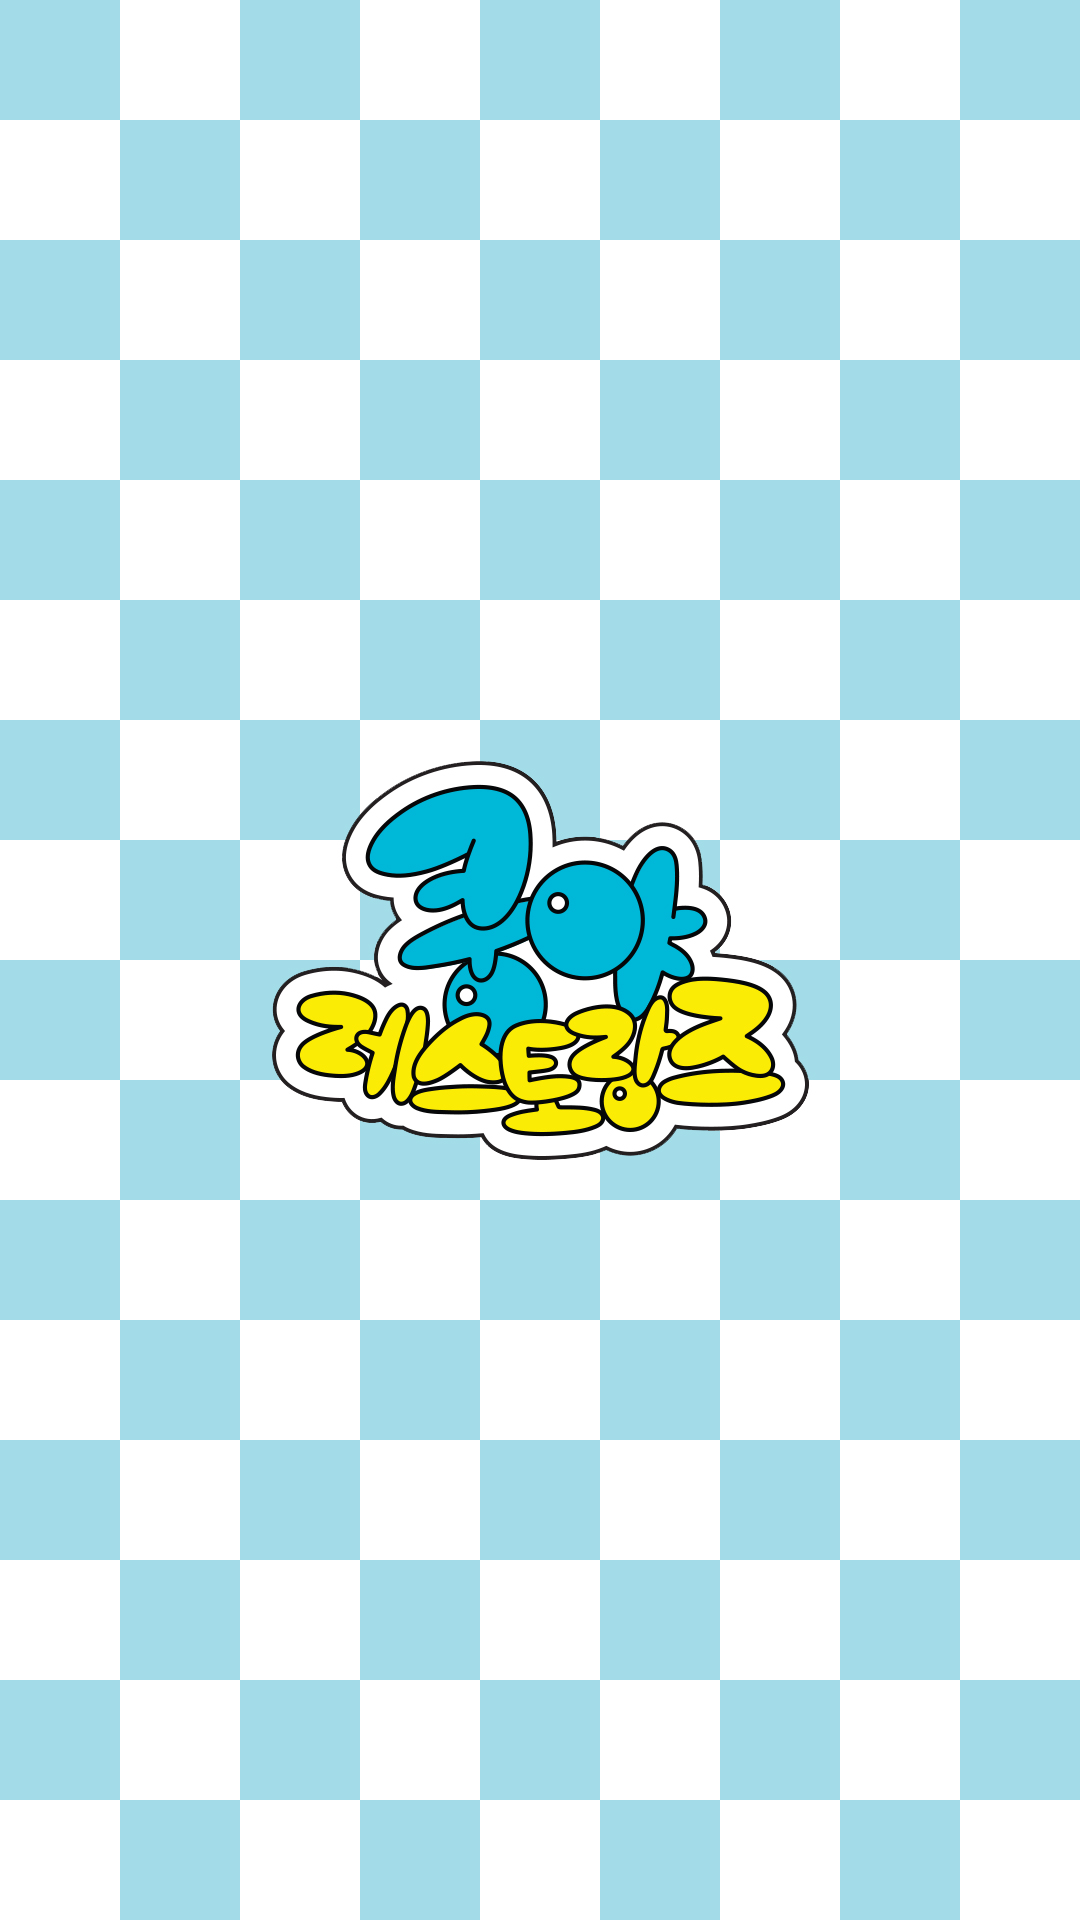

The Android layout XML behind this screen, and the referenced resources:
<!-- AndroidManifest.xml: application theme Theme.SignInActivity -->
<!-- res/layout/activity_splash.xml -->
<?xml version="1.0" encoding="utf-8"?>
<androidx.constraintlayout.widget.ConstraintLayout xmlns:android="http://schemas.android.com/apk/res/android"
    xmlns:app="http://schemas.android.com/apk/res-auto"
    xmlns:tools="http://schemas.android.com/tools"
    android:layout_width="match_parent"
    android:layout_height="match_parent"
    tools:context=".SplashActivity">

    <ImageView
        android:layout_width="wrap_content"
        android:layout_height="wrap_content"
        android:src="@drawable/splash_img"
        app:layout_constraintBottom_toBottomOf="parent"
        app:layout_constraintEnd_toEndOf="parent"
        app:layout_constraintStart_toStartOf="parent"
        app:layout_constraintTop_toTopOf="parent" />

</androidx.constraintlayout.widget.ConstraintLayout>
<!-- resources referenced by this layout -->
<resources>
  <!-- drawable splash_img: jpg bitmap (drawable, 171196 bytes) -->
  <style name="Theme.SignInActivity" parent="Base.Theme.SignInActivity" />
  <style name="Base.Theme.SignInActivity" parent="Theme.Material3.DayNight.NoActionBar">
          
          
      </style>
</resources>
